The GitHub repository andrewsimonds14/Highway-Simulation contains a labelled image folder "BOT_EMPTY" with 2 categories: bot present, empty. Examples follow, each with its label.

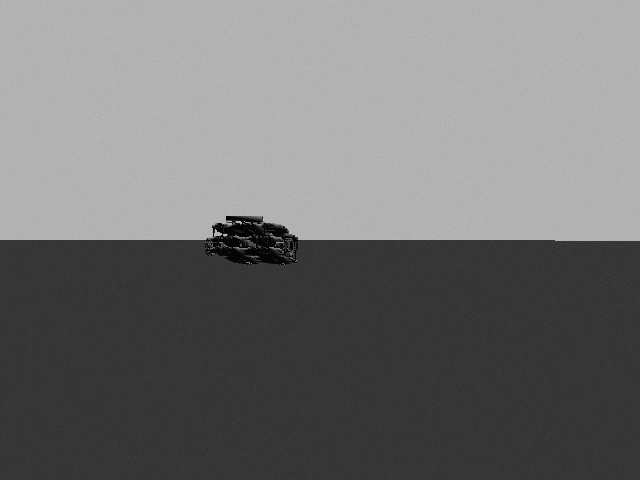
Label: bot present

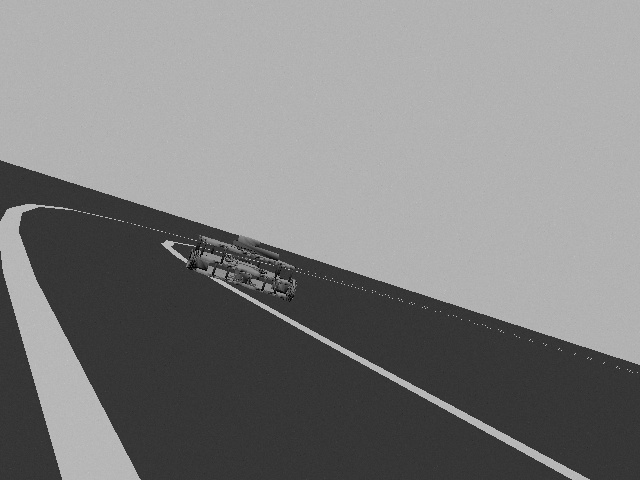
Label: bot present

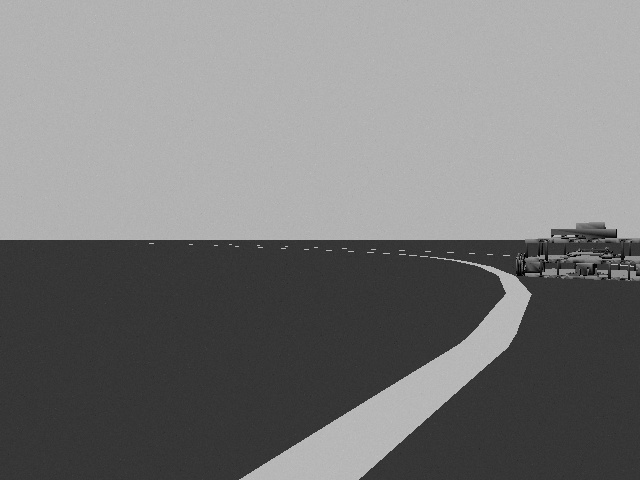
Label: bot present

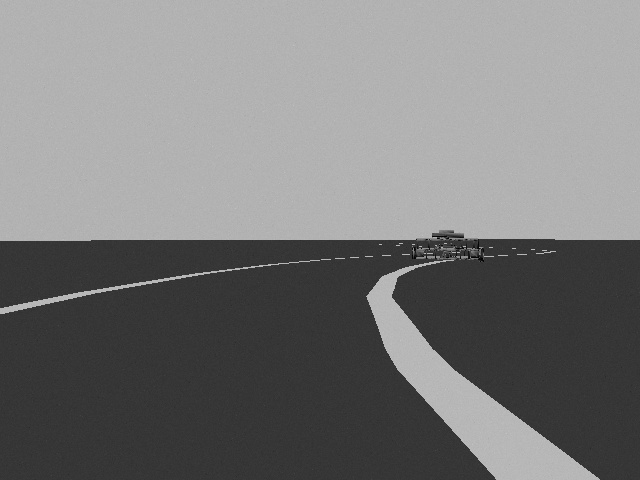
Label: bot present

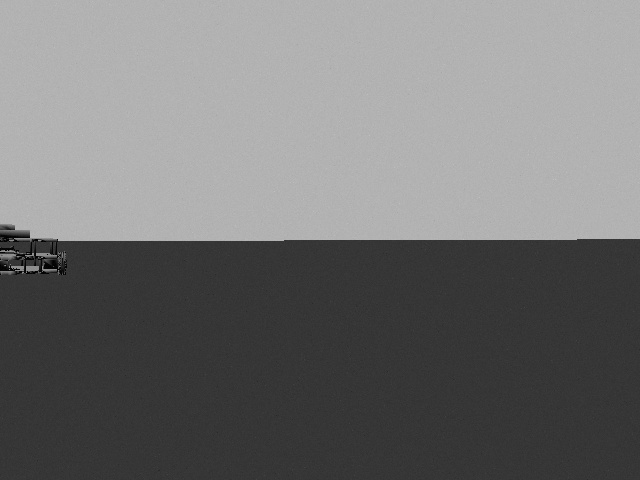
Label: bot present

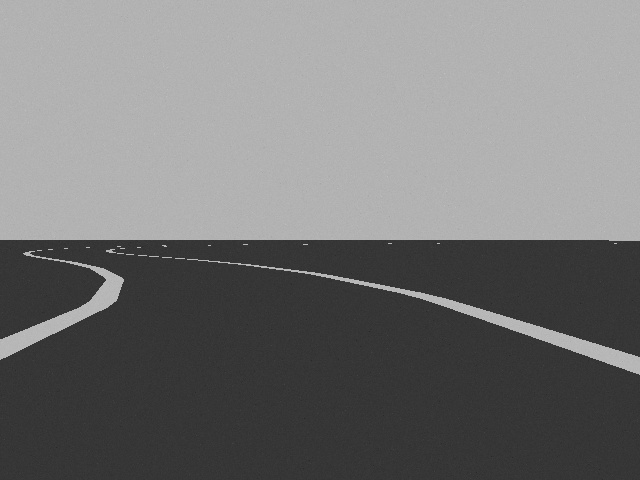
Label: empty
